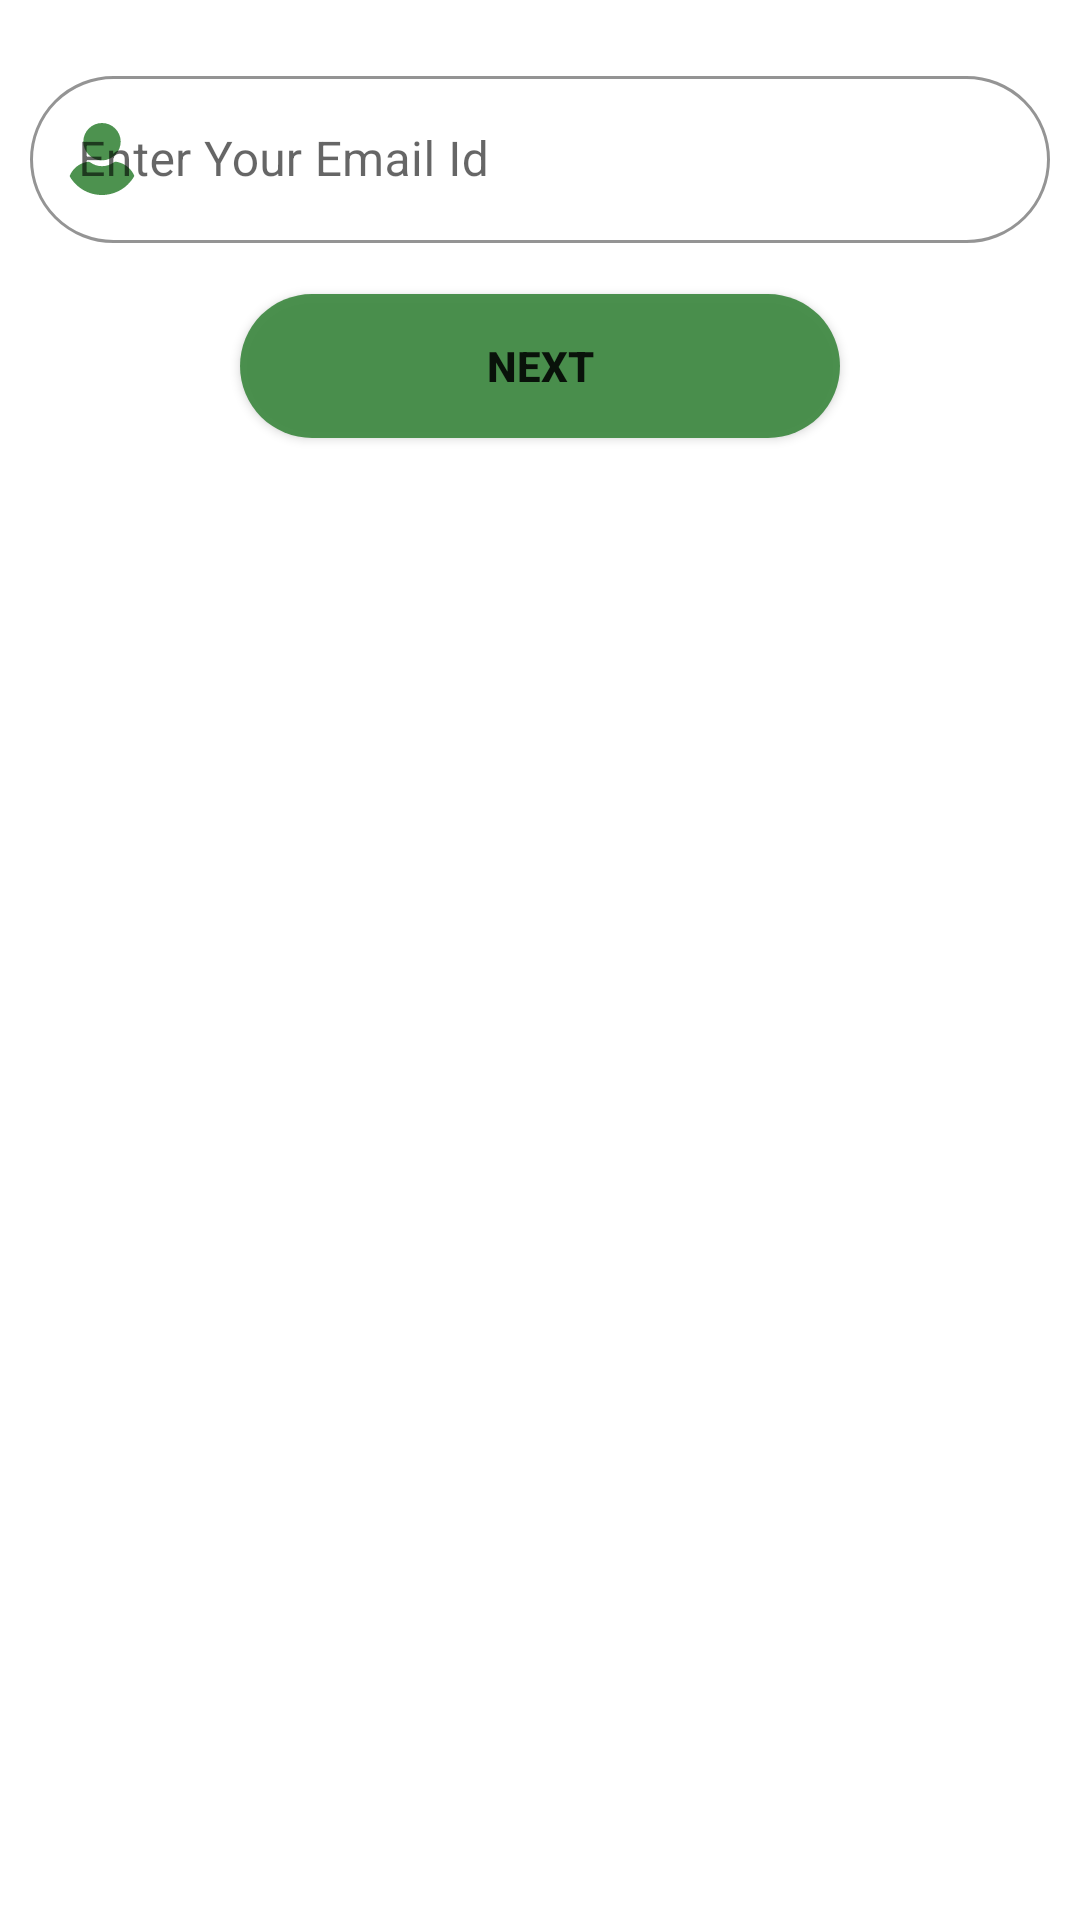

The Android layout XML behind this screen, and the referenced resources:
<!-- AndroidManifest.xml: application theme Theme.FecultyPannel -->
<!-- res/layout/forgetpass_dialog.xml -->
<?xml version="1.0" encoding="utf-8"?>
<LinearLayout xmlns:android="http://schemas.android.com/apk/res/android"
    android:layout_width="match_parent"
    android:layout_height="match_parent"
    android:paddingHorizontal="10dp"
    xmlns:app="http://schemas.android.com/apk/res-auto"
    android:orientation="vertical">

    <com.google.android.material.textfield.TextInputLayout
        android:id="@+id/il_username1"
        style="@style/Widget.MaterialComponents.TextInputLayout.OutlinedBox"
        android:layout_width="match_parent"
        android:layout_height="wrap_content"
        android:layout_marginTop="20dp"
        android:layout_marginBottom="10dp"
        android:hint="Enter Your Email Id"
        app:boxCornerRadiusBottomEnd="100dp"
        app:boxCornerRadiusBottomStart="100dp"
        app:boxCornerRadiusTopEnd="100dp"
        app:boxCornerRadiusTopStart="100dp"
        app:boxStrokeColor="#F2438C46"
        app:boxStrokeErrorColor="#FF0000"
        app:hintTextColor="#F2438C46"
        app:startIconDrawable="@drawable/ic_user1"
        app:startIconTint="#F2438C46">

        <com.google.android.material.textfield.TextInputEditText
            android:id="@+id/iet_email"
            android:layout_width="match_parent"
            android:layout_height="wrap_content" />

    </com.google.android.material.textfield.TextInputLayout>

    <FrameLayout
        android:layout_width="match_parent"
        android:layout_height="wrap_content">

        <Button
            android:id="@+id/btn_next_pass"
            android:layout_width="200dp"
            android:layout_gravity="center"
            android:layout_height="wrap_content"
            android:layout_marginVertical="10dp"
            android:layout_margin="7dp"
            android:background="@drawable/login_btn_shape"
            android:text="Next"
            android:textStyle="bold"/>

        <ProgressBar
            android:id="@+id/forget_progress"
            android:layout_width="wrap_content"
            android:layout_height="45dp"
            android:layout_gravity="center"
            android:visibility="gone"/>
    </FrameLayout>

</LinearLayout>
<!-- resources referenced by this layout -->
<resources>
  <!-- drawable ic_user1 (drawable) -->
  <vector xmlns:android="http://schemas.android.com/apk/res/android"
      android:width="24dp"
      android:height="24dp"
      android:viewportWidth="460.8"
      android:viewportHeight="460.8">
      <path
          android:fillColor="#FFFFFF"
          android:pathData="M230.432,0c-65.829,0 -119.641,53.812 -119.641,119.641s53.812,119.641 119.641,119.641s119.641,-53.812 119.641,-119.641S296.261,0 230.432,0z" />
      <path
          android:fillColor="#FFFFFF"
          android:pathData="M435.755,334.89c-3.135,-7.837 -7.314,-15.151 -12.016,-21.943c-24.033,-35.527 -61.126,-59.037 -102.922,-64.784c-5.224,-0.522 -10.971,0.522 -15.151,3.657c-21.943,16.196 -48.065,24.555 -75.233,24.555s-53.29,-8.359 -75.233,-24.555c-4.18,-3.135 -9.927,-4.702 -15.151,-3.657c-41.796,5.747 -79.412,29.257 -102.922,64.784c-4.702,6.792 -8.882,14.629 -12.016,21.943c-1.567,3.135 -1.045,6.792 0.522,9.927c4.18,7.314 9.404,14.629 14.106,20.898c7.314,9.927 15.151,18.808 24.033,27.167c7.314,7.314 15.673,14.106 24.033,20.898c41.273,30.825 90.906,47.02 142.106,47.02s100.833,-16.196 142.106,-47.02c8.359,-6.269 16.718,-13.584 24.033,-20.898c8.359,-8.359 16.718,-17.241 24.033,-27.167c5.224,-6.792 9.927,-13.584 14.106,-20.898C436.8,341.682 437.322,338.024 435.755,334.89z" />
  </vector>
  <!-- drawable login_btn_shape (drawable-v24) -->
  <?xml version="1.0" encoding="utf-8"?>
  <shape xmlns:android="http://schemas.android.com/apk/res/android">
  
      <solid android:color="#F2438C46"/>
  
      <corners android:radius="30dp"/>
  
  </shape>
  <style name="Theme.FecultyPannel" parent="Theme.MaterialComponents.DayNight.DarkActionBar">
          
          <item name="colorPrimary">#F2438C46</item>
          <item name="colorPrimaryVariant">#F229612C</item>
          <item name="colorOnPrimary">@color/white</item>
          
          <item name="colorSecondary">@color/pista</item>
          <item name="colorSecondaryVariant">@color/teal_700</item>
          <item name="colorOnSecondary">@color/black</item>
          
          <item name="android:statusBarColor" tools:targetApi="l">?attr/colorPrimaryVariant</item>
          
          <item name="colorControlNormal">@color/white</item>
      </style>
  <color name="white">#FFFFFFFF</color>
  <color name="pista">#F2438C46</color>
  <color name="teal_700">#FF018786</color>
  <color name="black">#FF000000</color>
</resources>
